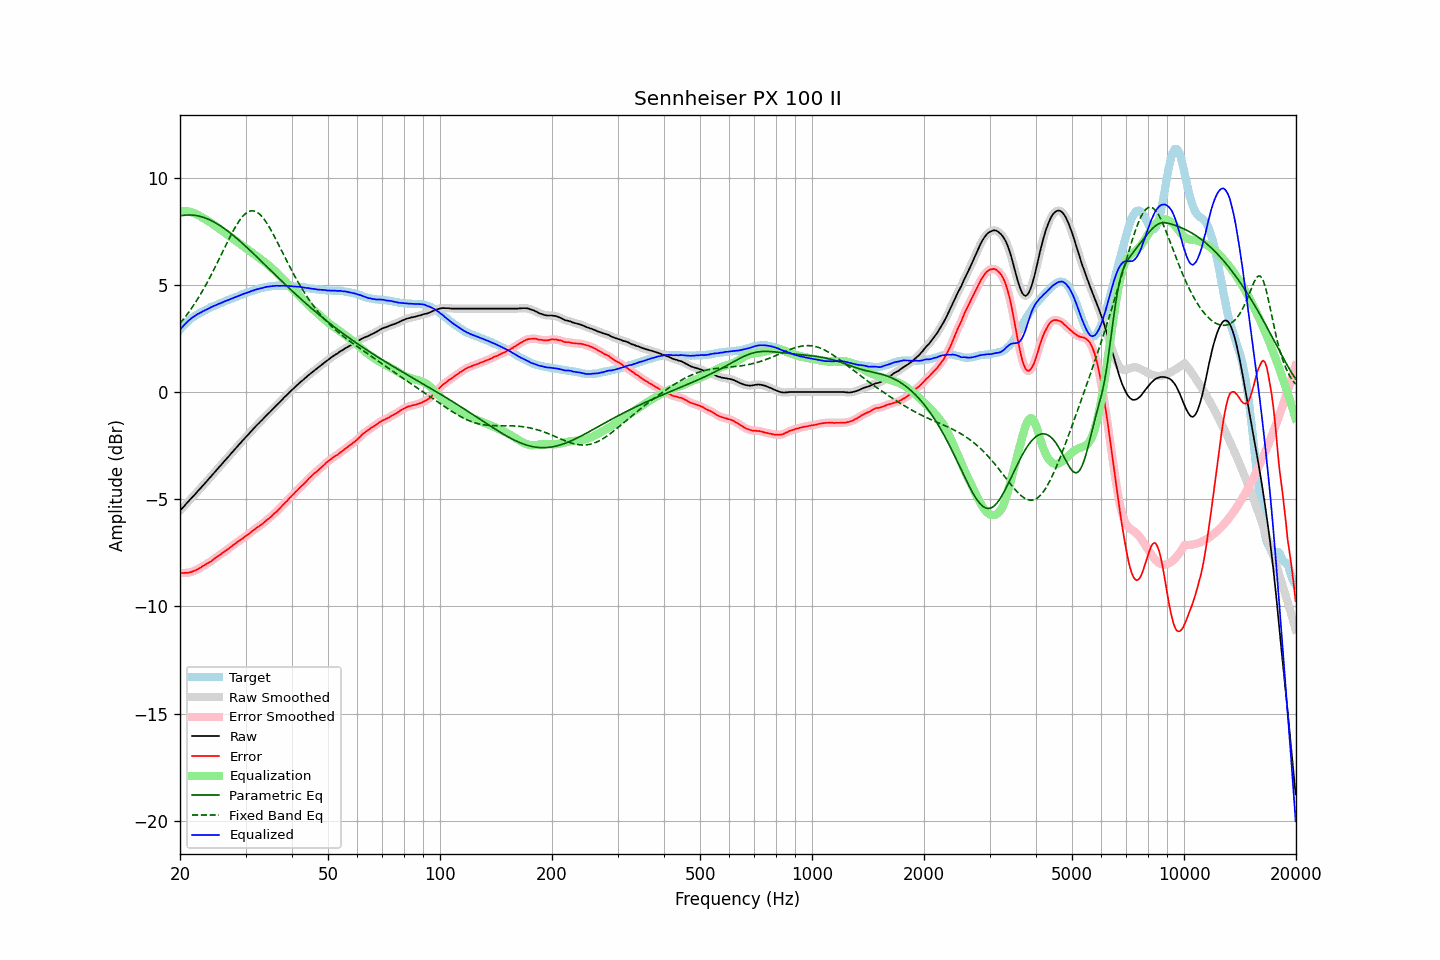

Values plotted in this chart, from the file beside it:
frequency, raw, error, smoothed, error_smoothed, equalization, parametric_eq, fixed_band_eq, equalized_raw, equalized_smoothed, target
20.00, -5.53, -8.44, -5.53, -8.44, 8.44, 8.21, 3.20, 2.91, 2.90, 2.91
20.20, -5.45, -8.45, -5.45, -8.44, 8.44, 8.23, 3.29, 2.99, 2.99, 3.00
20.40, -5.37, -8.45, -5.37, -8.44, 8.45, 8.24, 3.38, 3.08, 3.08, 3.08
20.61, -5.29, -8.44, -5.29, -8.44, 8.44, 8.25, 3.48, 3.15, 3.16, 3.14
20.81, -5.20, -8.44, -5.20, -8.44, 8.44, 8.25, 3.58, 3.24, 3.23, 3.24
21.02, -5.12, -8.44, -5.12, -8.43, 8.43, 8.26, 3.68, 3.31, 3.31, 3.32
21.23, -5.04, -8.42, -5.04, -8.42, 8.41, 8.26, 3.78, 3.37, 3.37, 3.38
21.44, -4.96, -8.39, -4.96, -8.39, 8.39, 8.26, 3.89, 3.43, 3.43, 3.44
21.66, -4.88, -8.37, -4.88, -8.37, 8.37, 8.25, 4.00, 3.49, 3.49, 3.48
21.87, -4.80, -8.33, -4.80, -8.34, 8.34, 8.24, 4.11, 3.54, 3.54, 3.54
22.09, -4.72, -8.30, -4.72, -8.30, 8.30, 8.23, 4.22, 3.58, 3.59, 3.59
22.31, -4.63, -8.26, -4.63, -8.27, 8.26, 8.22, 4.34, 3.63, 3.63, 3.64
22.54, -4.55, -8.23, -4.55, -8.23, 8.22, 8.20, 4.46, 3.67, 3.67, 3.67
22.76, -4.47, -8.18, -4.47, -8.18, 8.18, 8.18, 4.59, 3.71, 3.71, 3.72
22.99, -4.38, -8.13, -4.38, -8.13, 8.14, 8.16, 4.72, 3.76, 3.75, 3.75
23.22, -4.30, -8.09, -4.30, -8.09, 8.09, 8.14, 4.85, 3.79, 3.79, 3.79
23.45, -4.22, -8.04, -4.22, -8.04, 8.05, 8.11, 4.98, 3.83, 3.83, 3.83
23.69, -4.13, -8.00, -4.13, -8.00, 8.00, 8.08, 5.12, 3.87, 3.87, 3.86
23.92, -4.05, -7.95, -4.05, -7.96, 7.95, 8.05, 5.26, 3.90, 3.90, 3.91
24.16, -3.96, -7.91, -3.96, -7.91, 7.90, 8.01, 5.40, 3.94, 3.94, 3.96
24.40, -3.88, -7.86, -3.88, -7.86, 7.85, 7.98, 5.55, 3.97, 3.98, 3.99
24.65, -3.79, -7.80, -3.79, -7.80, 7.80, 7.94, 5.69, 4.01, 4.01, 4.01
24.89, -3.71, -7.74, -3.71, -7.74, 7.75, 7.89, 5.84, 4.04, 4.04, 4.04
25.14, -3.62, -7.69, -3.62, -7.69, 7.70, 7.85, 6.00, 4.08, 4.08, 4.08
25.39, -3.53, -7.63, -3.53, -7.64, 7.64, 7.80, 6.15, 4.11, 4.11, 4.11
25.65, -3.45, -7.60, -3.45, -7.59, 7.59, 7.76, 6.30, 4.14, 4.14, 4.15
25.91, -3.36, -7.53, -3.36, -7.53, 7.53, 7.71, 6.46, 4.17, 4.17, 4.16
26.16, -3.28, -7.47, -3.28, -7.48, 7.48, 7.66, 6.61, 4.20, 4.20, 4.20
26.43, -3.19, -7.43, -3.19, -7.42, 7.43, 7.60, 6.77, 4.23, 4.23, 4.23
26.69, -3.11, -7.38, -3.11, -7.37, 7.37, 7.55, 6.92, 4.26, 4.26, 4.27
26.96, -3.02, -7.32, -3.02, -7.32, 7.32, 7.49, 7.07, 4.29, 4.29, 4.29
27.23, -2.94, -7.27, -2.94, -7.26, 7.26, 7.43, 7.22, 4.32, 4.32, 4.32
27.50, -2.85, -7.21, -2.85, -7.21, 7.20, 7.37, 7.36, 4.35, 4.35, 4.36
27.77, -2.77, -7.14, -2.77, -7.15, 7.15, 7.31, 7.50, 4.38, 4.38, 4.38
28.05, -2.68, -7.09, -2.68, -7.09, 7.09, 7.25, 7.64, 4.41, 4.41, 4.42
28.33, -2.60, -7.03, -2.60, -7.04, 7.04, 7.19, 7.77, 4.44, 4.44, 4.44
28.62, -2.51, -6.98, -2.51, -6.98, 6.98, 7.12, 7.89, 4.47, 4.47, 4.46
28.90, -2.43, -6.93, -2.43, -6.93, 6.93, 7.06, 8.00, 4.50, 4.50, 4.51
29.19, -2.35, -6.88, -2.35, -6.88, 6.88, 6.99, 8.10, 4.53, 4.53, 4.53
29.48, -2.26, -6.83, -2.26, -6.83, 6.83, 6.92, 8.19, 4.57, 4.56, 4.58
29.78, -2.18, -6.77, -2.18, -6.77, 6.77, 6.85, 8.27, 4.59, 4.59, 4.59
30.08, -2.10, -6.72, -2.10, -6.72, 6.72, 6.79, 8.34, 4.62, 4.62, 4.61
30.38, -2.02, -6.67, -2.02, -6.66, 6.66, 6.72, 8.39, 4.64, 4.64, 4.64
30.68, -1.94, -6.62, -1.94, -6.61, 6.61, 6.65, 8.42, 4.67, 4.67, 4.68
30.99, -1.85, -6.55, -1.85, -6.55, 6.55, 6.58, 8.45, 4.70, 4.69, 4.70
31.30, -1.77, -6.49, -1.77, -6.49, 6.49, 6.50, 8.45, 4.72, 4.72, 4.72
31.61, -1.69, -6.44, -1.69, -6.43, 6.44, 6.43, 8.44, 4.75, 4.75, 4.75
31.93, -1.61, -6.38, -1.61, -6.38, 6.38, 6.36, 8.42, 4.77, 4.77, 4.76
32.24, -1.53, -6.31, -1.53, -6.32, 6.33, 6.29, 8.38, 4.80, 4.79, 4.79
32.57, -1.46, -6.28, -1.46, -6.27, 6.27, 6.22, 8.33, 4.81, 4.81, 4.82
32.89, -1.38, -6.21, -1.38, -6.22, 6.21, 6.14, 8.26, 4.83, 4.83, 4.84
33.22, -1.31, -6.17, -1.31, -6.16, 6.16, 6.07, 8.18, 4.85, 4.85, 4.86
33.55, -1.23, -6.10, -1.23, -6.10, 6.10, 6.00, 8.09, 4.87, 4.87, 4.88
33.89, -1.15, -6.04, -1.15, -6.04, 6.04, 5.92, 7.99, 4.89, 4.89, 4.89
34.23, -1.07, -5.98, -1.07, -5.98, 5.98, 5.85, 7.88, 4.91, 4.91, 4.91
34.57, -1.00, -5.92, -1.00, -5.92, 5.92, 5.78, 7.76, 4.92, 4.92, 4.92
34.92, -0.93, -5.86, -0.93, -5.85, 5.85, 5.70, 7.63, 4.92, 4.93, 4.93
35.27, -0.85, -5.80, -0.85, -5.79, 5.79, 5.63, 7.50, 4.93, 4.93, 4.95
35.62, -0.77, -5.71, -0.77, -5.72, 5.72, 5.56, 7.36, 4.95, 4.94, 4.94
35.97, -0.70, -5.64, -0.70, -5.65, 5.65, 5.48, 7.22, 4.95, 4.95, 4.95
... 635 more rows
